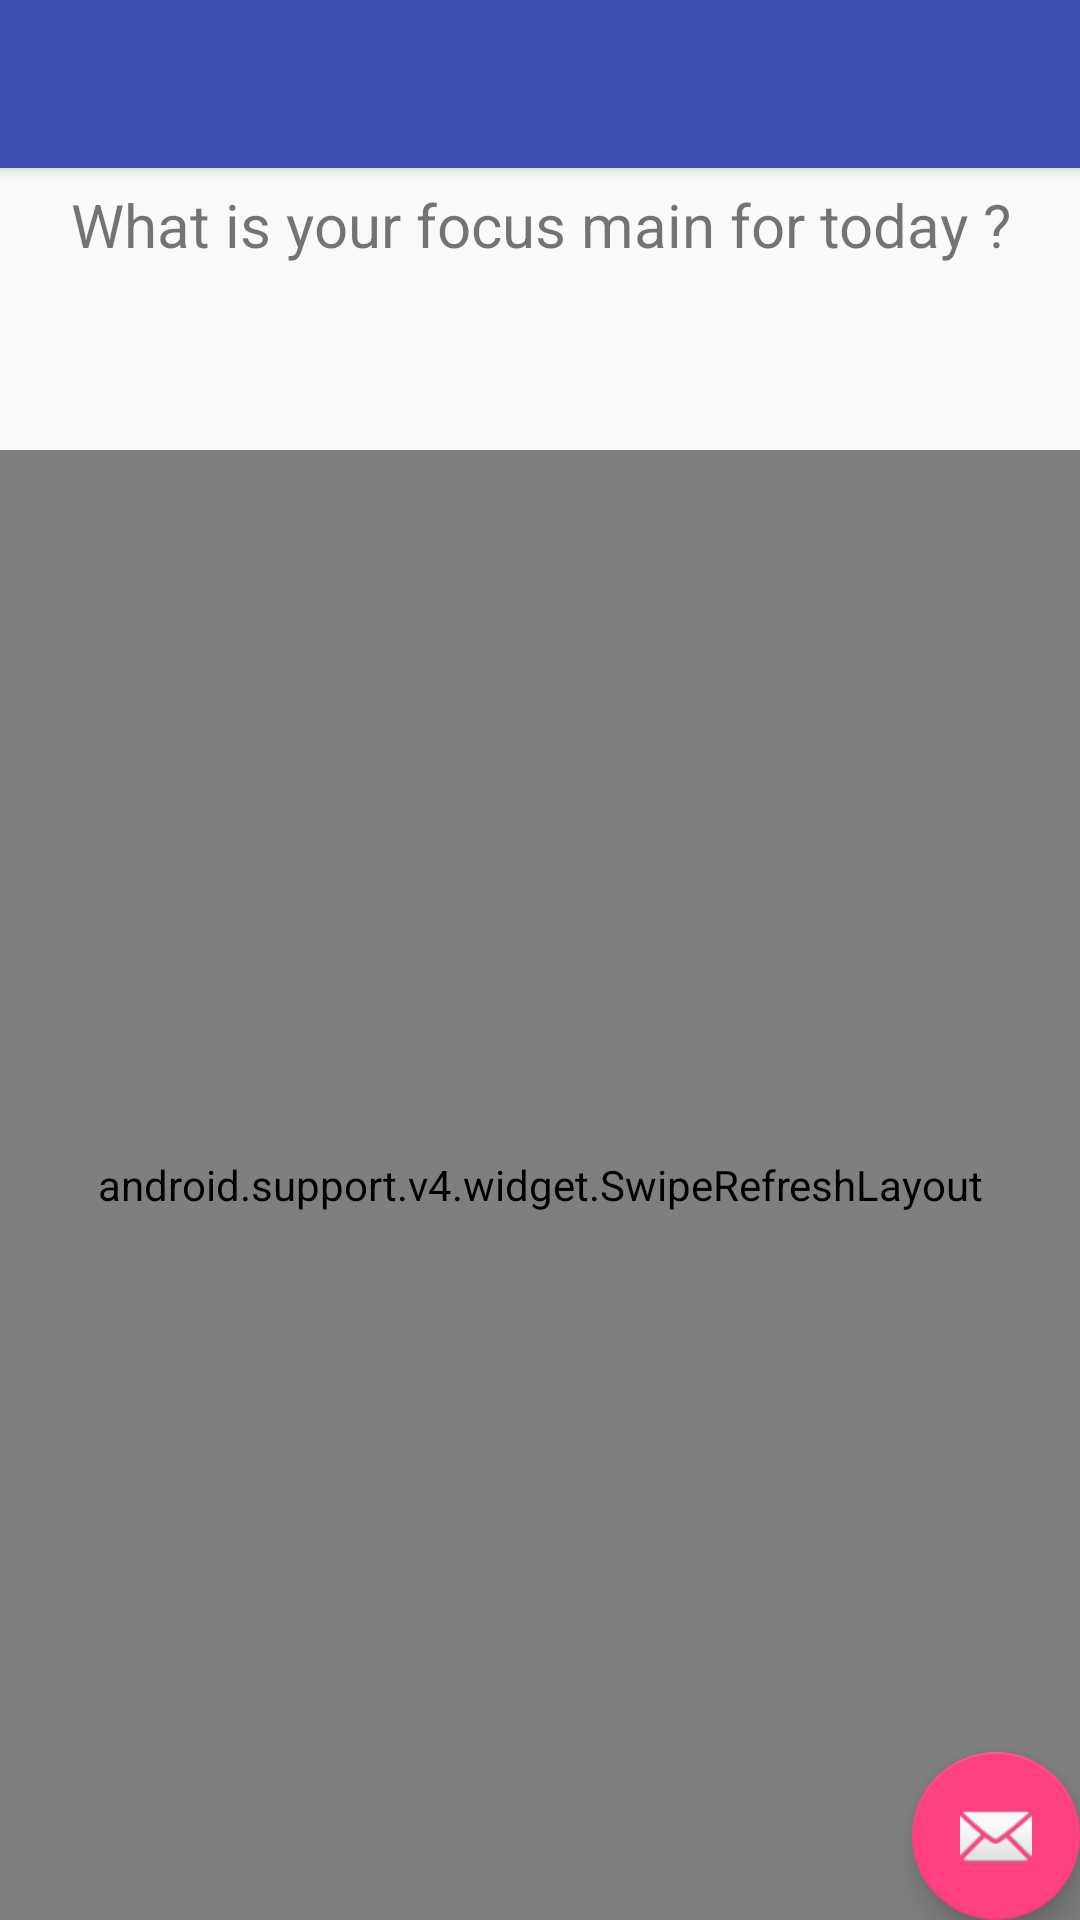

Here is an Android app screen rendered from its layout file. Give the layout XML and the strings, colors and styles it references.
<!-- AndroidManifest.xml: application theme AppTheme -->
<!-- res/layout/bar_main.xml -->
<?xml version="1.0" encoding="utf-8"?>
<android.support.design.widget.CoordinatorLayout
    xmlns:android="http://schemas.android.com/apk/res/android"
    xmlns:app="http://schemas.android.com/apk/res-auto"
    xmlns:tools="http://schemas.android.com/tools"
    android:layout_width="match_parent"
    android:layout_height="match_parent"
    android:fitsSystemWindows="true"
    tools:context="com.example.jambo.rxjavajamboweather.activity.ShowWeatherActivity">

    <android.support.design.widget.AppBarLayout
        android:layout_width="match_parent"
        android:layout_height="wrap_content"
        android:theme="@style/AppTheme.AppBarOverlay">

        <android.support.v7.widget.Toolbar
            android:id="@+id/toolbar"
            android:layout_width="match_parent"
            android:layout_height="?attr/actionBarSize"
            android:background="?attr/colorPrimary"
            app:popupTheme="@style/AppTheme.PopupOverlay"/>

    </android.support.design.widget.AppBarLayout>

    <LinearLayout
        android:layout_width="match_parent"
        android:layout_height="match_parent"
        android:orientation="vertical">

        <include layout="@layout/header_layout"/>

        <include layout="@layout/show_weather"/>

    </LinearLayout>

    <android.support.design.widget.FloatingActionButton
        android:id="@+id/fab"
        android:layout_width="wrap_content"
        android:layout_height="wrap_content"
        android:layout_gravity="bottom|end"
        android:layout_margin="@dimen/fab_margin"
        android:src="@android:drawable/ic_dialog_email"/>

</android.support.design.widget.CoordinatorLayout>
<!-- res/layout/header_layout.xml (included above) -->
<?xml version="1.0" encoding="utf-8"?>
<LinearLayout xmlns:android="http://schemas.android.com/apk/res/android"
    android:orientation="vertical" android:layout_width="match_parent"
    android:layout_height="wrap_content">

    <TextView
        android:layout_width="match_parent"
        android:layout_height="150dp"
        android:gravity="center"
        android:textSize="20sp"
        android:text="What is your focus main for today ?"
        android:background="@color/header_background"/>
    
    
</LinearLayout>
<!-- res/layout/show_weather.xml (included above) -->
<?xml version="1.0" encoding="utf-8"?>
<android.support.v4.widget.SwipeRefreshLayout
    xmlns:android="http://schemas.android.com/apk/res/android"
    xmlns:tools="http://schemas.android.com/tools"
    tools:context=".WeatherActivity"
    android:id="@+id/swipeRefresh_layout"
    android:layout_width="match_parent"
    android:layout_height="match_parent">

    <RelativeLayout
        android:layout_width="match_parent"
        android:layout_height="match_parent"
        android:paddingTop="@dimen/activity_vertical_margin"
        android:paddingBottom="@dimen/activity_vertical_margin"
        android:paddingLeft="@dimen/activity_horizontal_margin"
        android:paddingRight="@dimen/activity_horizontal_margin"
        android:clickable="true">

        <LinearLayout
            android:layout_width="match_parent"
            android:layout_height="match_parent"
            android:orientation="vertical">

            <LinearLayout
                android:layout_width="match_parent"
                android:layout_height="wrap_content"
                android:layout_marginTop="20dp"
                android:layout_marginBottom="20dp"
                android:layout_weight="1"
                android:orientation="horizontal">

                <TextView
                    android:id="@+id/city_name"
                    style="@style/CityText"
                    android:layout_gravity="center_vertical"
                    android:layout_weight="1"
                    android:layout_width="0dp"/>


                <TextView
                    android:id="@+id/current_temp"
                    android:layout_gravity="center_vertical"
                    android:layout_marginLeft="20dp"
                    style="@style/CurrentTemperatureText"/>


            </LinearLayout>
            <ListView
                android:id="@+id/weather_forecast_list"
                android:layout_width="match_parent"
                android:layout_height="wrap_content"
                android:layout_weight="2">
            </ListView>


        </LinearLayout>
    </RelativeLayout>
</android.support.v4.widget.SwipeRefreshLayout>
<!-- resources referenced by this layout -->
<resources>
  <dimen name="activity_horizontal_margin">20dp</dimen>
  <dimen name="activity_vertical_margin">20dp</dimen>
  <style name="AppTheme.AppBarOverlay" parent="ThemeOverlay.AppCompat.Dark.ActionBar" />
  <style name="AppTheme.PopupOverlay" parent="ThemeOverlay.AppCompat.Light" />
  <style name="CityText" parent="BaseText">
          <item name="android:textSize">@dimen/location_text</item>
          <item name="android:ellipsize">none</item>
      </style>
  <style name="CurrentTemperatureText" parent="BaseText">
          <item name="android:textSize">@dimen/current_temperature_text</item>
          <item name="android:textColor">@color/brand_main</item>
          <item name="android:maxLines">1</item>
          <item name="android:ellipsize">none</item>
      </style>
  <style name="AppTheme" parent="Theme.AppCompat.Light.DarkActionBar">
          
          <item name="colorPrimary">@color/colorPrimary</item>
          <item name="colorPrimaryDark">@color/colorPrimaryDark</item>
          <item name="colorAccent">@color/colorAccent</item>
      </style>
  <style name="BaseText" parent="android:TextAppearance.Holo.Large">
          <item name="android:textColor">@color/text</item>
          <item name="android:fontFamily">sans-serif-light</item>
          <item name="android:layout_width">wrap_content</item>
          <item name="android:layout_height">wrap_content</item>
          <item name="android:ellipsize">marquee</item>
      </style>
  <dimen name="location_text">25sp</dimen>
  <dimen name="current_temperature_text">30sp</dimen>
  <color name="brand_main">#33B5E5</color>
  <color name="colorPrimary">#3F51B5</color>
  <color name="colorPrimaryDark">#303F9F</color>
  <color name="colorAccent">#FF4081</color>
  <color name="text">#333333</color>
</resources>
